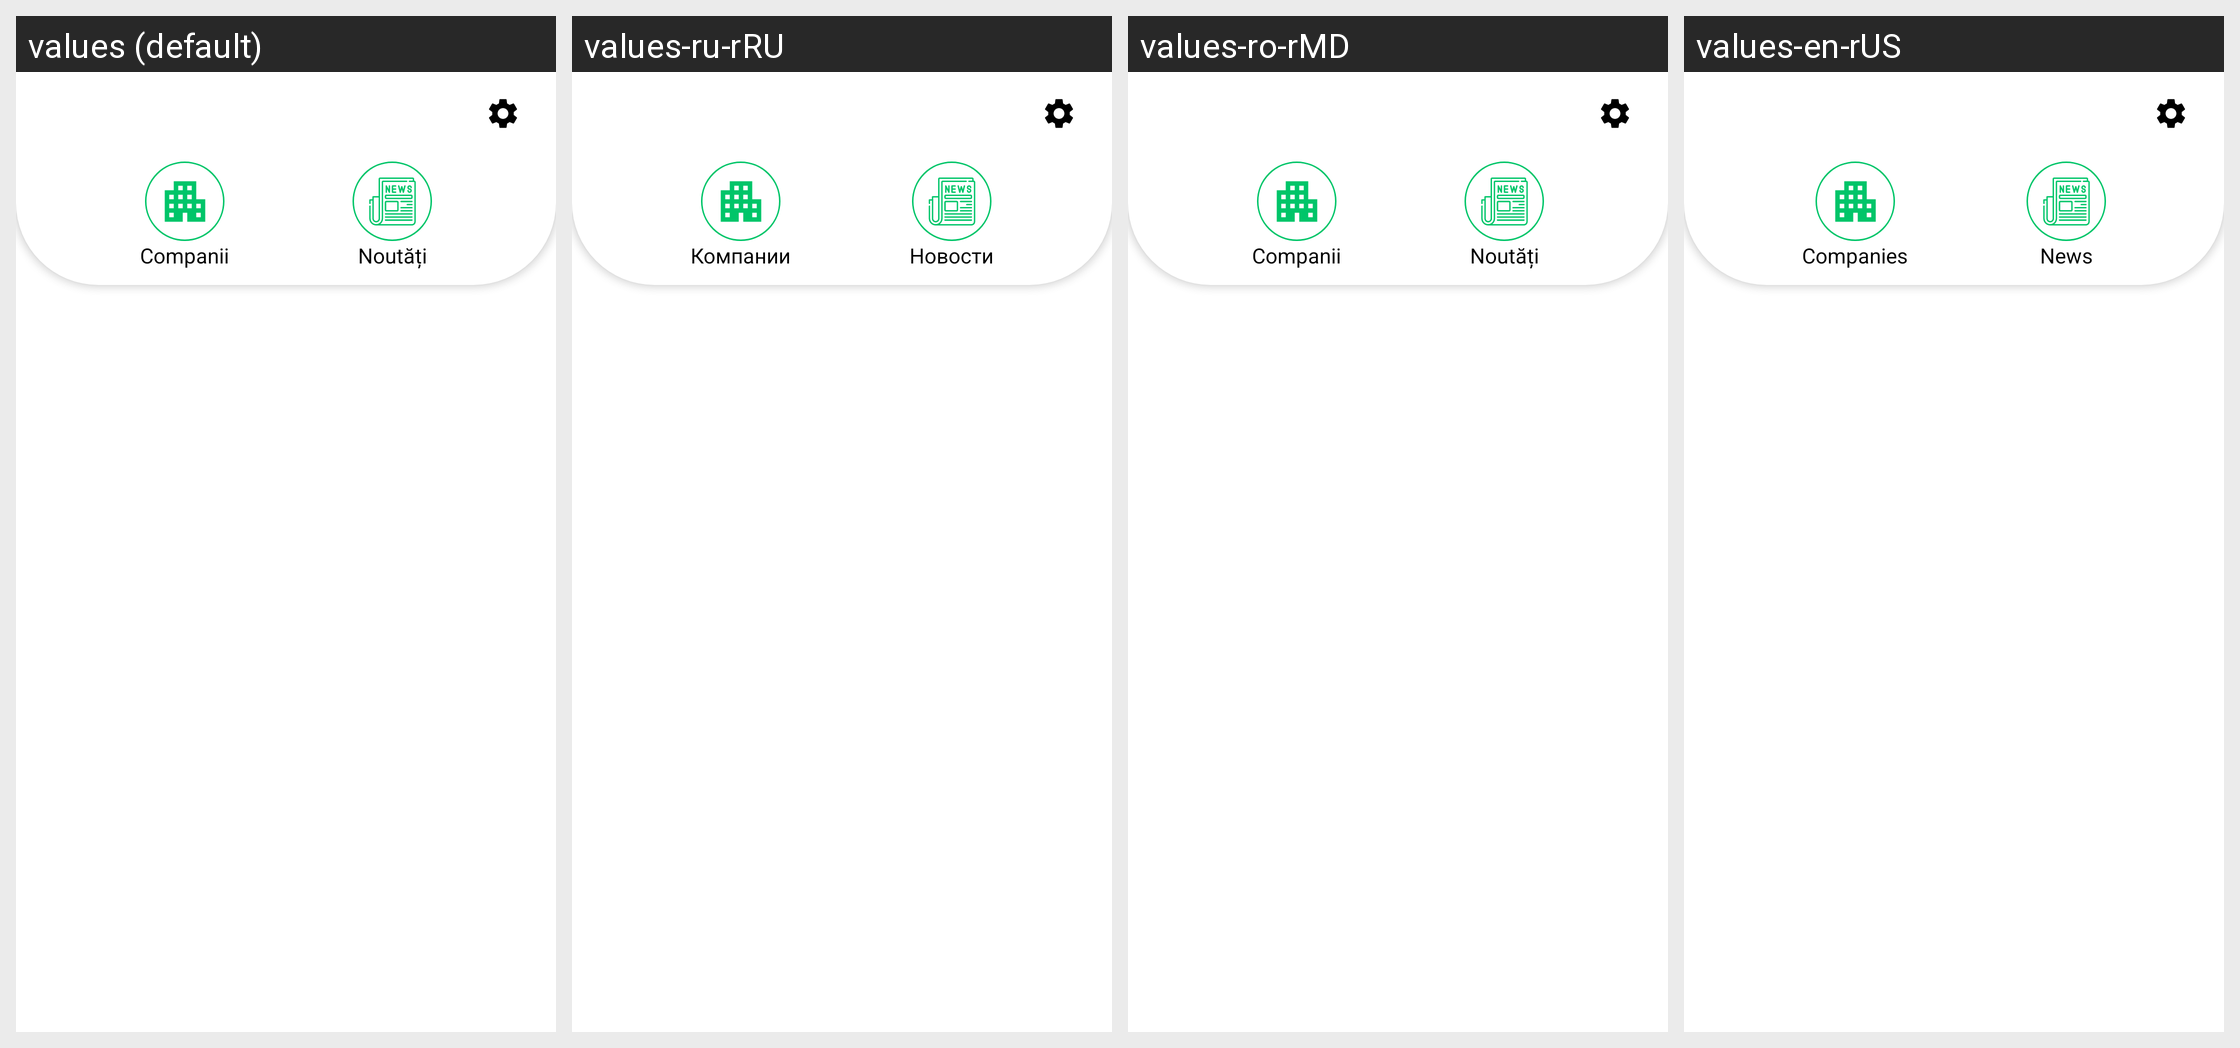

Locale-by-locale string values for the Android screen shown in this grid:
Android screen res/layout/activity_main.xml rendered under 4 locales, left to right: values (default), values-ru-rRU, values-ro-rMD, values-en-rUS. Device: Nexus 5 (rendered at 1080×1920; each locale shown at half size, 540×960, under a caption strip naming it); theme AppTHeme.
Strings drawn on this screen, with the default value and each locale's value (text and hints the layout hard-codes, and strings that could not be matched under every locale, appear in the picture but are not listed):

main_menu_news
  values: Noutăți
  values-ru-rRU: Новости
  values-ro-rMD: Noutăți
  values-en-rUS: News

main_menu_companii
  values: Companii
  values-ru-rRU: Компании
  values-ro-rMD: Companii
  values-en-rUS: Companies
